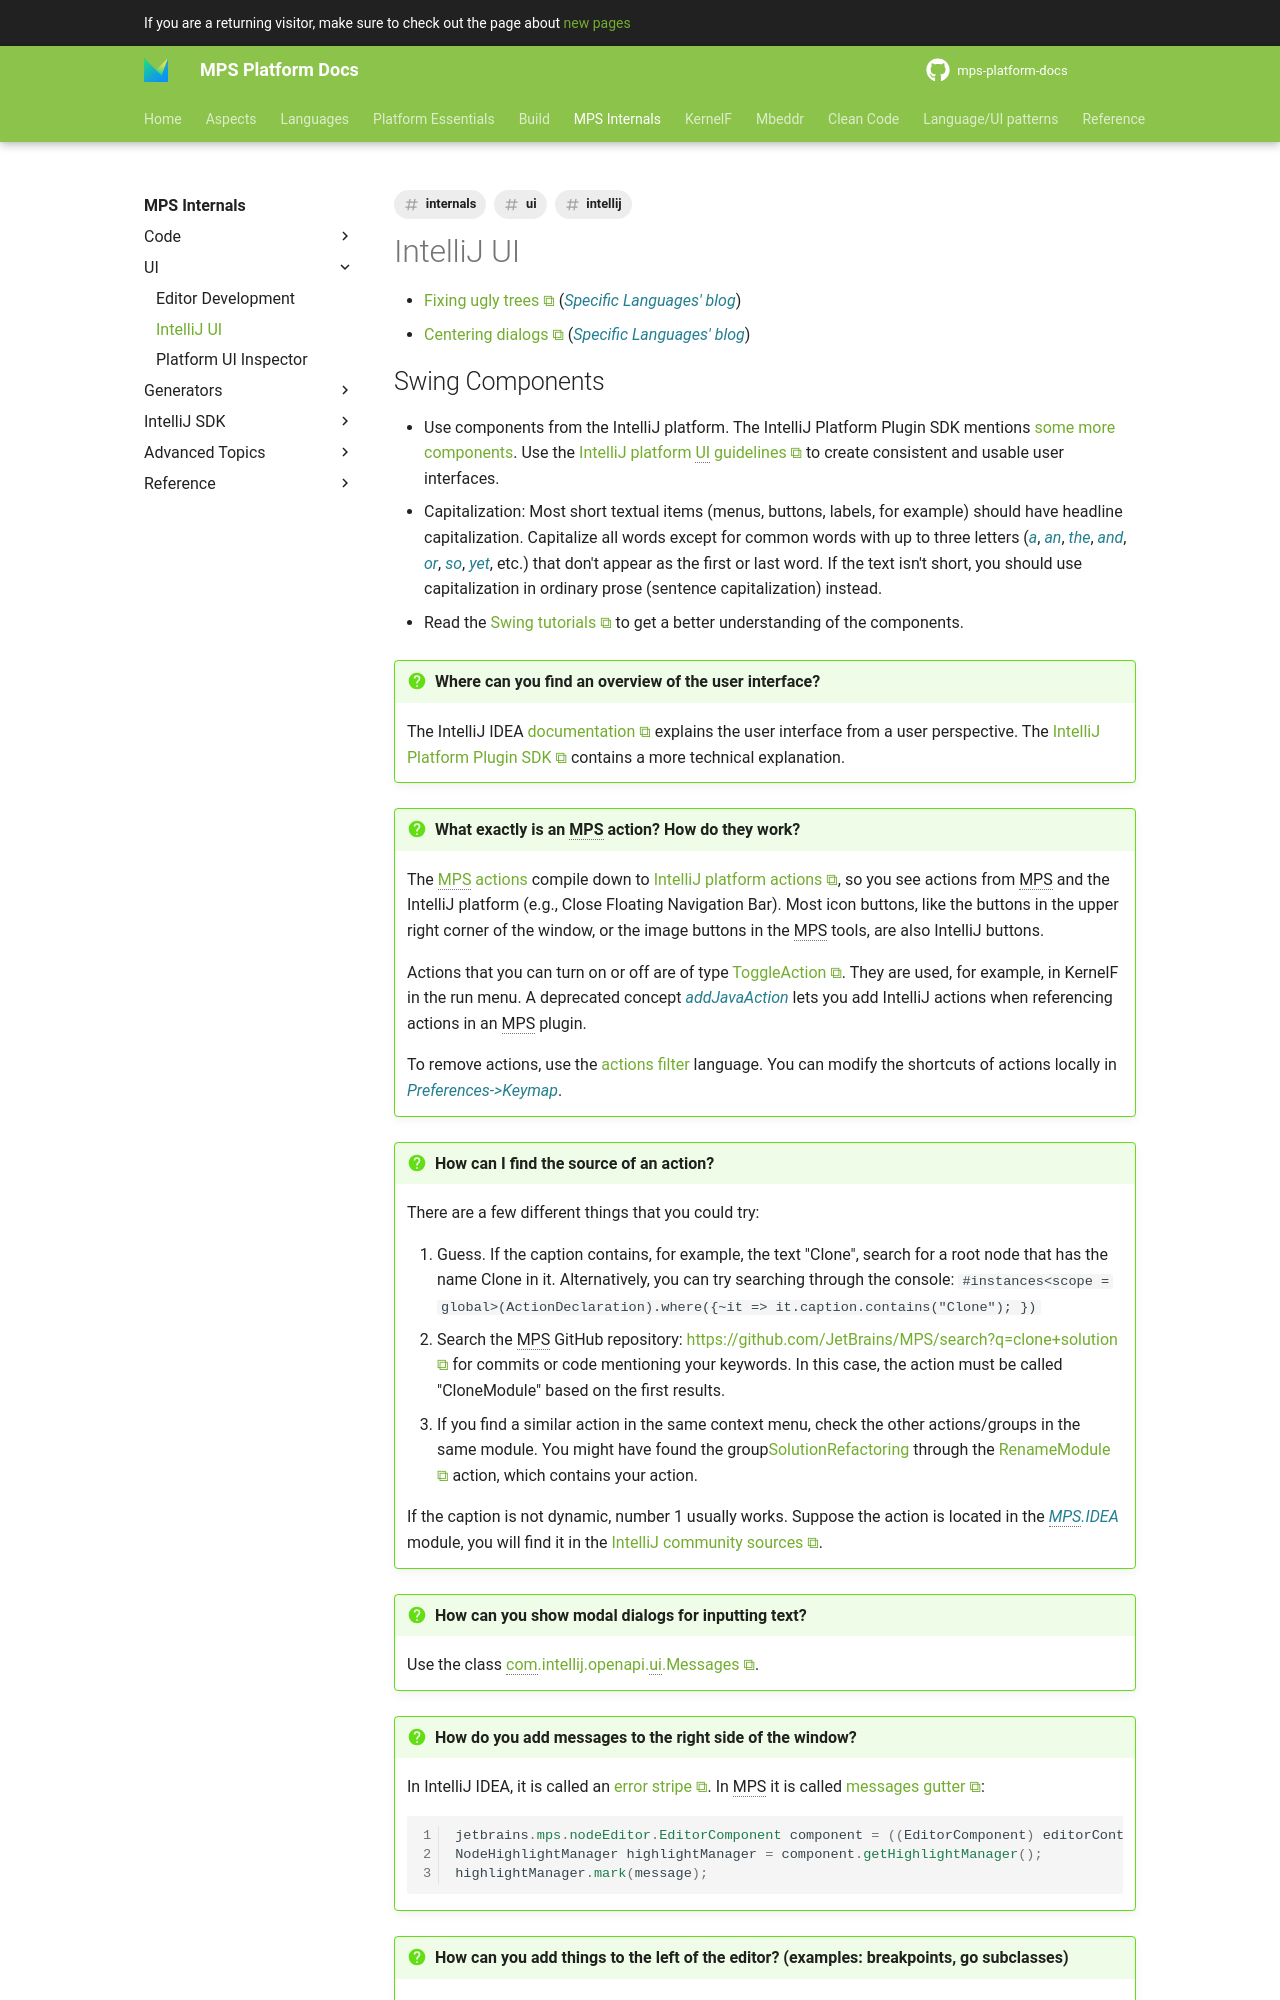

repository: mbeddr/mps-platform-docs · page: mps_internal/gui/index.html · generator: mkdocs

---
comments: true
hide:
- toc
tags:
- internals
- ui
- intellij
---

- [Fixing ugly trees](https://specificlanguages.com/posts/2022-05/18-fixing-ugly-trees){{ blog('sl') }}
- [Centering dialogs](https://specificlanguages.com/posts/2022-05/24-centering-dialogs/){{ blog('sl') }}
